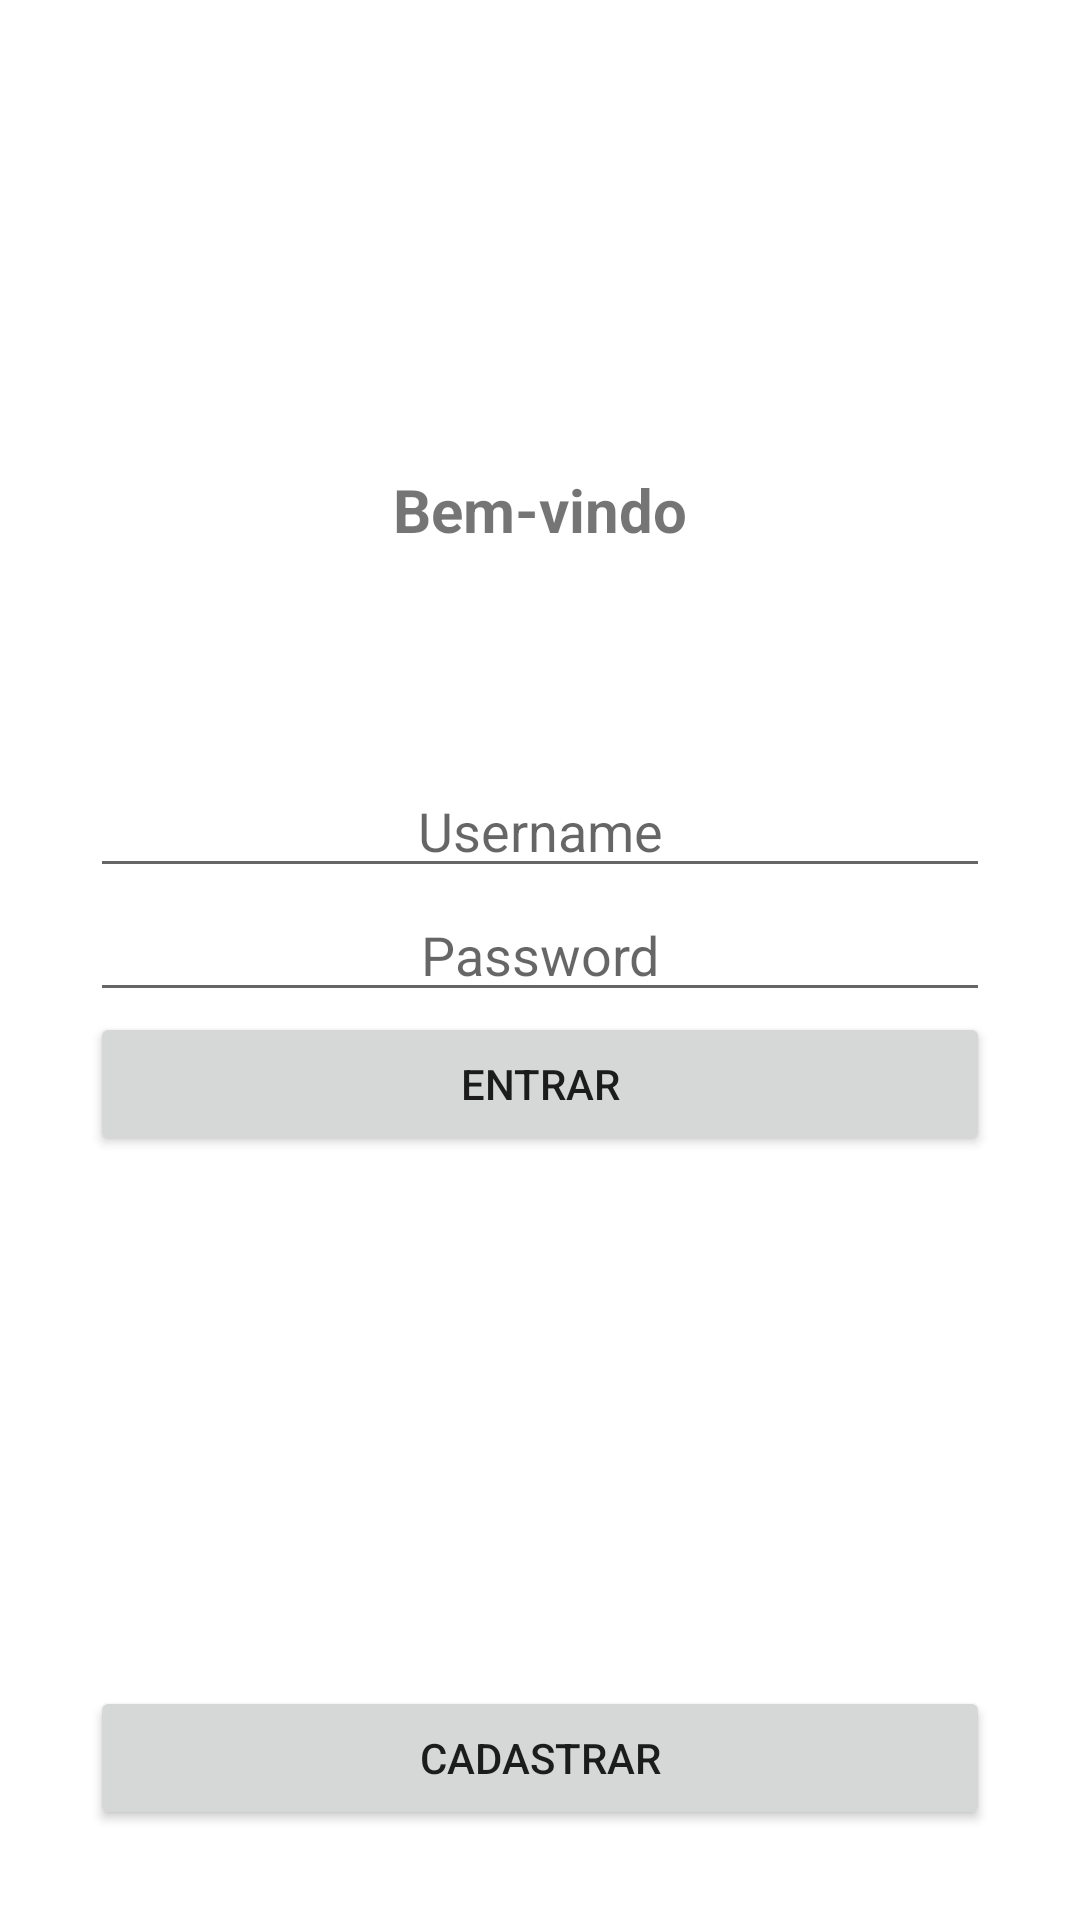

Reconstruct the res/layout file that produces this screen, plus the resources it refers to.
<!-- AndroidManifest.xml: application theme Theme.AppProjetoCurso -->
<!-- res/layout/activity_login.xml -->
<?xml version="1.0" encoding="utf-8"?>
<LinearLayout xmlns:android="http://schemas.android.com/apk/res/android"
    xmlns:app="http://schemas.android.com/apk/res-auto"
    xmlns:tools="http://schemas.android.com/tools"
    android:layout_width="match_parent"
    android:layout_height="match_parent"
    android:orientation="vertical"
    tools:context=".LoginActivity">

    <LinearLayout
        android:layout_width="match_parent"
        android:layout_height="0dp"
        android:layout_weight="1"
        android:gravity="bottom"
        android:padding="30dp"
        android:orientation="vertical">

        <TextView
            android:layout_width="match_parent"
            android:layout_height="wrap_content"
            android:text="Bem-vindo"
            android:textStyle="bold"
            android:textSize="20dp"
            android:textAlignment="center"/>

    </LinearLayout>

    <LinearLayout
        android:layout_width="match_parent"
        android:layout_height="0dp"
        android:layout_weight="1"
        android:padding="30dp"
        android:gravity="center"
        android:orientation="vertical">


        <EditText
            android:id="@+id/et_login_username"
            android:layout_width="match_parent"
            android:layout_height="wrap_content"
            android:ems="10"
            android:inputType="textPersonName"
            android:hint="Username"
            android:textAlignment="center"/>

        <EditText
            android:id="@+id/et_login_password"
            android:layout_width="match_parent"
            android:layout_height="wrap_content"
            android:ems="10"
            android:inputType="textPassword"
            android:hint="Password"
            android:textAlignment="center"/>

        <Button
            android:id="@+id/bt_login_entrar"
            android:layout_width="match_parent"
            android:layout_height="wrap_content"
            android:text="Entrar" />
    </LinearLayout>

    <LinearLayout
        android:layout_width="match_parent"
        android:layout_height="0dp"
        android:layout_weight="1"
        android:gravity="bottom"
        android:padding="30dp"
        android:orientation="vertical">

        <Button
            android:id="@+id/bt_login_cadastrar"
            android:layout_width="match_parent"
            android:layout_height="wrap_content"
            android:text="Cadastrar" />

    </LinearLayout>

</LinearLayout>
<!-- resources referenced by this layout -->
<resources>
  <style name="Theme.AppProjetoCurso" parent="Theme.MaterialComponents.DayNight.DarkActionBar">
          
          <item name="colorPrimary">@color/purple_500</item>
          <item name="colorPrimaryVariant">@color/purple_700</item>
          <item name="colorOnPrimary">@color/white</item>
          
          <item name="colorSecondary">@color/teal_200</item>
          <item name="colorSecondaryVariant">@color/teal_700</item>
          <item name="colorOnSecondary">@color/black</item>
          
          <item name="android:statusBarColor" tools:targetApi="l">?attr/colorPrimaryVariant</item>
          
      </style>
  <!-- not gathered from this repository: default colours our renderer supplied (Android Studio template values) -->
  <color name="purple_500">#FF6200EE</color>
  <color name="purple_700">#FF3700B3</color>
  <color name="teal_200">#FF03DAC5</color>
  <color name="teal_700">#FF018786</color>
  <color name="black">#FF000000</color>
  <color name="white">#FFFFFFFF</color>
</resources>
